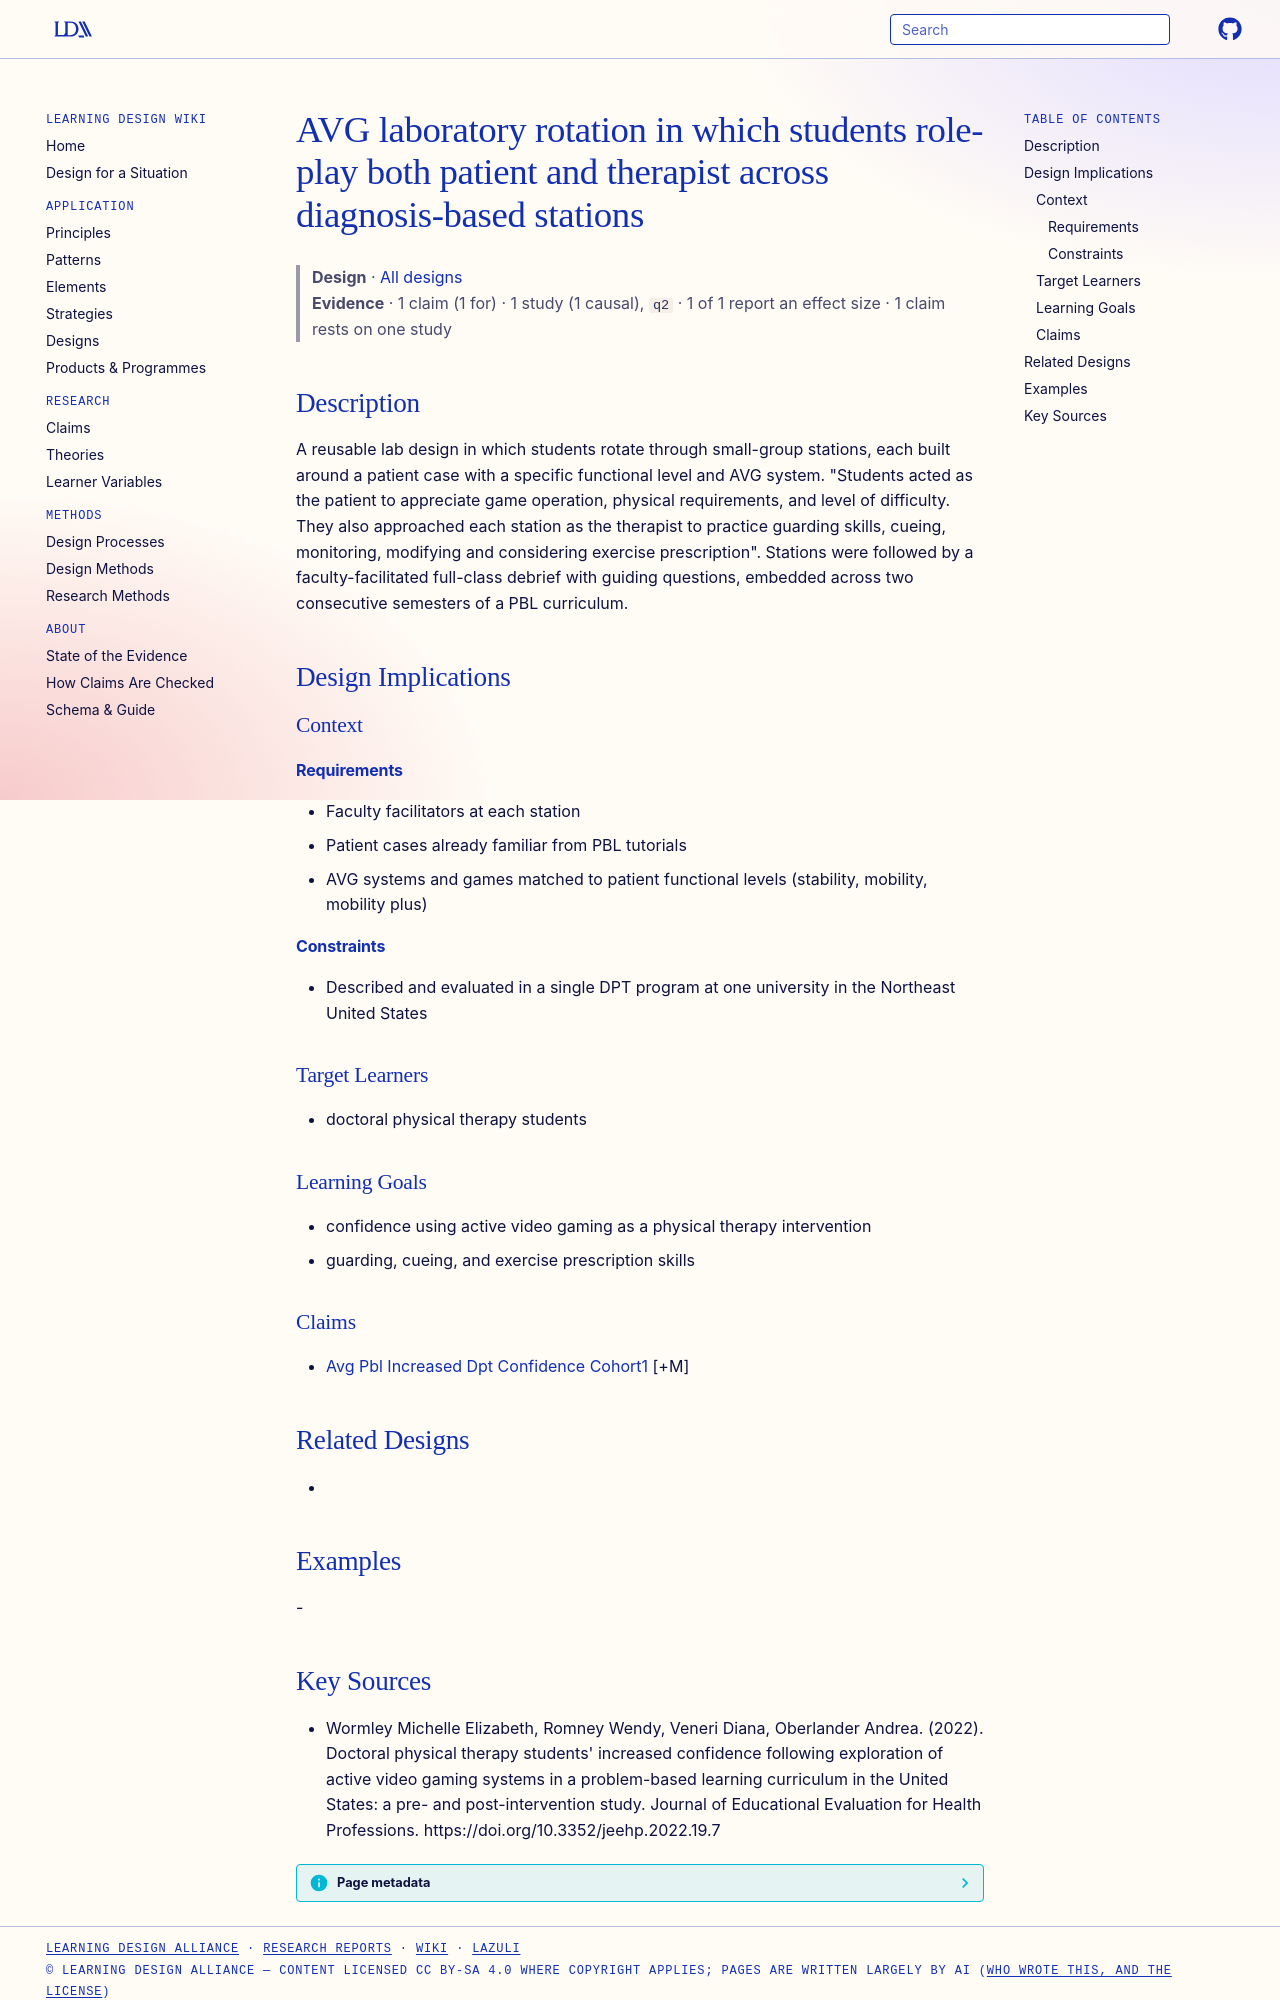

repository: Learning-Design-Alliance/learning-wiki · page: designs/avg-patient-therapist-roleplay-lab-rotation/index.html · generator: mkdocs

---
type: design
id: avg-patient-therapist-roleplay-lab-rotation
title: AVG laboratory rotation in which students role-play both patient and therapist across diagnosis-based stations
description: A reusable lab design in which students rotate through small-group stations, each built around a patient case with a specific functional level and AVG system.
status: review
generated:
  by: "process:settle-candidates"
  at: 2026-11-07
sources:
  - id: wormley-michelle-elizabeth-2022
    resource: "https://doi.org/10.3352/jeehp.2022.19.7"
    title: "Wormley Michelle Elizabeth, Romney Wendy, Veneri Diana, Oberlander Andrea. (2022). Doctoral physical therapy students' increased confidence following exploration of active video gaming systems in a problem-based learning curriculum in the United States: a pre- and post-intervention study. Journal of Educational Evaluation for Health Professions. https://doi.org/10.3352/jeehp.2022.19.7"
    author: Wormley Michelle Elizabeth, Romney Wendy, Veneri Diana, Oberlander Andrea
---

# AVG laboratory rotation in which students role-play both patient and therapist across diagnosis-based stations

> **Design** · [All designs](index.md)
> **Evidence** · 1 claim (1 for) · 1 study (1 causal), `q2` · 1 of 1 report an effect size · 1 claim rests on one study

## Description
A reusable lab design in which students rotate through small-group stations, each built around a patient case with a specific functional level and AVG system. "Students acted as the patient to appreciate game operation, physical requirements, and level of difficulty. They also approached each station as the therapist to practice guarding skills, cueing, monitoring, modifying and considering exercise prescription". Stations were followed by a faculty-facilitated full-class debrief with guiding questions, embedded across two consecutive semesters of a PBL curriculum.

## Design Implications

### Context
#### Requirements
- Faculty facilitators at each station
- Patient cases already familiar from PBL tutorials
- AVG systems and games matched to patient functional levels (stability, mobility, mobility plus)
#### Constraints
- Described and evaluated in a single DPT program at one university in the Northeast United States

### Target Learners
- doctoral physical therapy students

### Learning Goals
- confidence using active video gaming as a physical therapy intervention
- guarding, cueing, and exercise prescription skills

### Claims
- [Avg Pbl Increased Dpt Confidence Cohort1](../claims/avg-pbl-increased-dpt-confidence-cohort1.md) [+M]

## Related Designs
- 

## Examples
-
